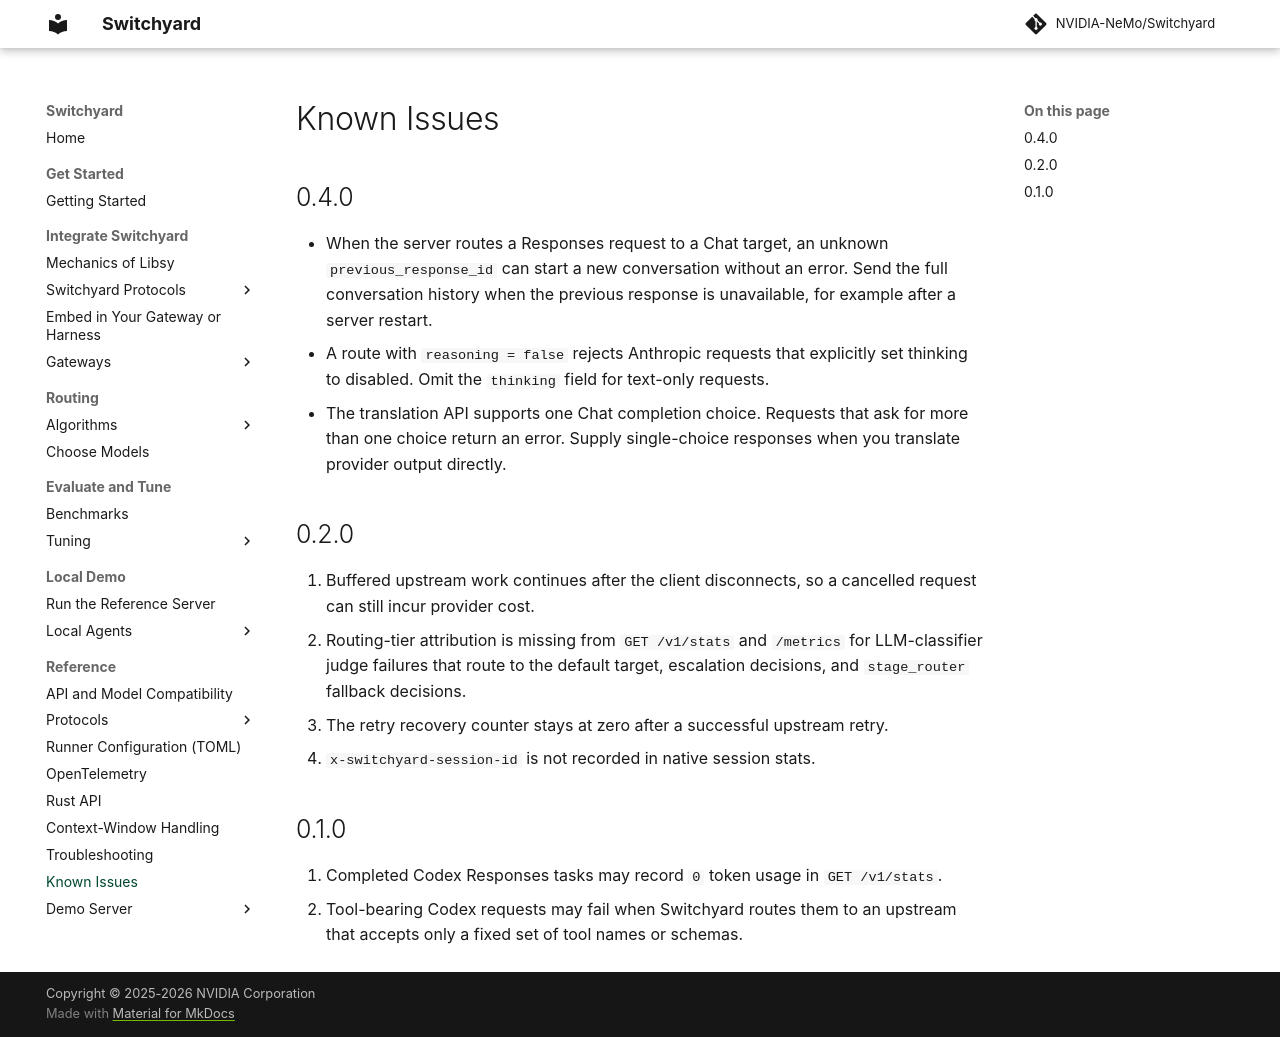

repository: NVIDIA-NeMo/Switchyard · page: known_issues/index.html · generator: mkdocs

# Known Issues

## 0.4.0

- When the server routes a Responses request to a Chat target, an unknown
  `previous_response_id` can start a new conversation without an error.
  Send the full conversation history when the previous response is unavailable,
  for example after a server restart.
- A route with `reasoning = false` rejects Anthropic requests that explicitly
  set thinking to disabled. Omit the `thinking` field for text-only requests.
- The translation API supports one Chat completion choice. Requests that ask
  for more than one choice return an error. Supply single-choice responses
  when you translate provider output directly.

## 0.2.0
1. Buffered upstream work continues after the client disconnects, so a cancelled request can still incur provider cost.
2. Routing-tier attribution is missing from `GET /v1/stats` and `/metrics` for LLM-classifier judge failures that route to the default target, escalation decisions, and `stage_router` fallback decisions.
3. The retry recovery counter stays at zero after a successful upstream retry.
4. `x-switchyard-session-id` is not recorded in native session stats.

## 0.1.0
1. Completed Codex Responses tasks may record `0` token usage in `GET /v1/stats`.
2. Tool-bearing Codex requests may fail when Switchyard routes them to an upstream that accepts only a fixed set of tool names or schemas.
